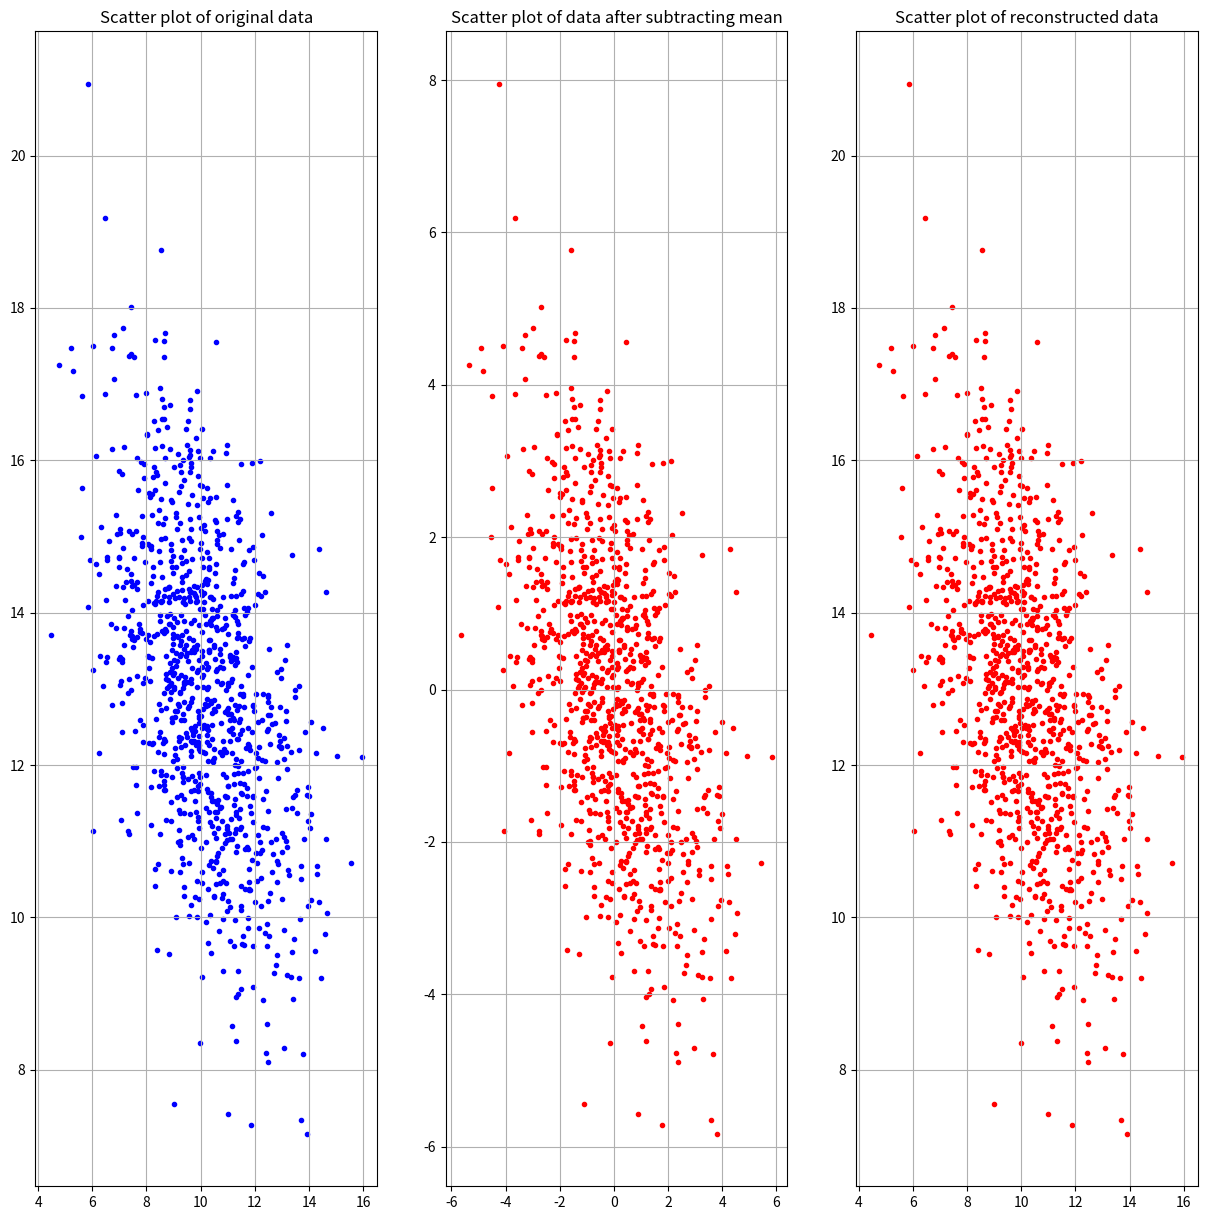

Write Python code to recreate this figure.
import os, sys, numpy as np
import matplotlib.pyplot as plt
import numpy.random as rnd

##Create data
# N dimensional data
mu = np.array([10,13])
sigma = np.array([[3.5, -1.8], [-1.8,3.5]])
print("Mu ", mu.shape)
print("Sigma ", sigma.shape)

# Create 1000 samples using mean and sigma
org_data = rnd.multivariate_normal(mu, sigma, size=(1000))
print("Data shape ", org_data.shape)

plt.plot(org_data[:,0],org_data[:, -1],'.',alpha=0.5)
plt.axis('equal')
plt.grid()
plt.show()

## Mean centering
# Subtract mean from data
mean = np.mean(org_data, axis= 0)
print("Mean ", mean.shape)
mean_data = org_data - mean
print("Data after subtracting mean ", org_data.shape, "\n")

##compute covariance matrix

# Compute covariance matrix
cov = np.cov(mean_data.T)
cov = np.round(cov, 2)
print("Covariance matrix ", cov.shape, "\n")

##Perforn eigen deocmposition of covariance matrix
# Perform eigen decomposition of covariance matrix
eig_val, eig_vec = np.linalg.eig(cov)
print("Eigen vectors ", eig_vec.shape)
print("Eigen values ", eig_val.shape, "\n")

## Sort eigen values and corresponding eigen vectors in descending order
indices = np.arange(0,len(eig_val), 1)
indices = ([x for _,x in sorted(zip(eig_val, indices))])[::-1]
eig_val = eig_val[indices]
eig_vec = eig_vec[:,indices]
print("Sorted Eigen vectors ", eig_vec.shape)
print("Sorted Eigen values ", eig_val.shape, "\n")

# Get explained variance
sum_eig_val = np.sum(eig_val)
explained_variance = eig_val/ sum_eig_val
print("Explained variance ", explained_variance)
cumulative_variance = np.cumsum(explained_variance)
print("Cumulative variance ", cumulative_variance)

# Plot explained variance
plt.plot(np.arange(0, len(explained_variance), 1), cumulative_variance)
plt.title("Explained variance vs number of components")
plt.xlabel("Number of components")
plt.ylabel("Explained variance")
plt.show()

## We will 2 components
n_comp = 2
eig_vec = eig_vec[:,:n_comp]
print(eig_vec.shape)

# Take transpose of eigen vectors with data
pca_data = mean_data.dot(eig_vec)
print("Transformed data ", pca_data.shape)

# Plot data

fig, ax = plt.subplots(1,3, figsize= (15,15))
# Plot original data
ax[0].scatter(org_data[:,0], org_data[:,1], color='blue', marker='.')

# Plot data after subtracting mean from data
ax[1].scatter(mean_data[:,0], mean_data[:,1], color='red', marker='.')

# Plot data after subtracting mean from data
ax[2].scatter(pca_data[:,0], pca_data[:,1], color='red', marker='.')

# Set title
ax[0].set_title("Scatter plot of original data")
ax[1].set_title("Scatter plot of data after subtracting mean")
ax[2].set_title("Scatter plot of transformed data")

# Set x ticks
ax[0].set_xticks(np.arange(-8, 1, 8))
ax[1].set_xticks(np.arange(-8, 1, 8))
ax[2].set_xticks(np.arange(-8, 1, 8))

# Set grid to 'on'
ax[0].grid('on')
ax[1].grid('on')
ax[2].grid('on')

major_axis = eig_vec[:,0].flatten()
xmin = np.amin(pca_data[:,0])
xmax = np.amax(pca_data[:,0])
ymin = np.amin(pca_data[:,1])
ymax = np.amax(pca_data[:,1])

plt.show()
plt.close('all')

# Reverse PCA transformation
recon_data = pca_data.dot(eig_vec.T) + mean
print(recon_data.shape)

# Plot reconstructed data

fig, ax = plt.subplots(1,3, figsize= (15, 15))
ax[0].scatter(org_data[:,0], org_data[:,1], color='blue', marker='.')
ax[1].scatter(mean_data[:,0], mean_data[:,1], color='red', marker='.')
ax[2].scatter(recon_data[:,0], recon_data[:,1], color='red', marker='.')
ax[0].set_title("Scatter plot of original data")
ax[1].set_title("Scatter plot of data after subtracting mean")
ax[2].set_title("Scatter plot of reconstructed data")
ax[0].grid('on')
ax[1].grid('on')
ax[2].grid('on')
plt.show()
